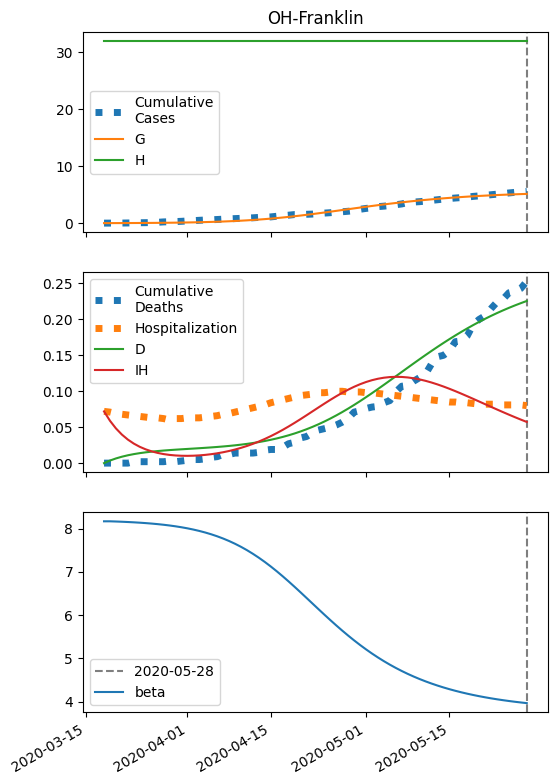

The data file committed next to this chart (first rows):
series, 2020-03-18, 2020-03-19, 2020-03-20, 2020-03-21, 2020-03-22, 2020-03-23, 2020-03-24, 2020-03-25, 2020-03-26, 2020-03-27, 2020-03-28, 2020-03-29, 2020-03-30, 2020-03-31, 2020-04-01, 2020-04-02, 2020-04-03, 2020-04-04, 2020-04-05, 2020-04-06, 2020-04-07, 2020-04-08, 2020-04-09
S, 63918, 63915, 63912, 63908, 63904, 63899, 63893, 63887, 63879, 63870, 63860, 63849, 63836, 63820, 63803, 63783, 63760, 63734, 63705, 63672, 63634, 63591, 63544
I, 7.0, 8.095, 9.359, 10.82, 12.5, 14.44, 16.68, 19.25, 22.21, 25.61, 29.51, 33.97, 39.08, 44.92, 51.56, 59.12, 67.68, 77.35, 88.23, 100.4, 114.1, 129.2, 145.9
IH, 72.0, 58.91, 48.3, 39.7, 32.77, 27.18, 22.71, 19.16, 16.38, 14.22, 12.61, 11.45, 10.68, 10.26, 10.15, 10.33, 10.78, 11.48, 12.44, 13.66, 15.14, 16.9, 18.93
IN, 1.4, 2.764, 4.312, 6.072, 8.079, 10.37, 12.99, 15.99, 19.43, 23.37, 27.89, 33.07, 39.01, 45.82, 53.62, 62.55, 72.76, 84.42, 97.71, 112.8, 130, 149.5, 171.5
D, 0.01, 3.597, 6.531, 8.937, 10.91, 12.55, 13.9, 15.03, 15.99, 16.8, 17.51, 18.14, 18.71, 19.24, 19.75, 20.26, 20.77, 21.31, 21.88, 22.5, 23.18, 23.94, 24.78
R, 0.0, 9.818, 17.89, 24.57, 30.12, 34.78, 38.74, 42.16, 45.17, 47.9, 50.43, 52.87, 55.27, 57.73, 60.31, 63.07, 66.09, 69.43, 73.17, 77.38, 82.15, 87.56, 93.71
G, 7.0, 9.775, 12.98, 16.69, 20.97, 25.91, 31.61, 38.18, 45.76, 54.49, 64.54, 76.08, 89.35, 104.6, 122, 141.9, 164.7, 190.6, 220, 253.4, 291.1, 333.7, 381.4
H, 31959, 31959, 31959, 31959, 31959, 31959, 31959, 31959, 31959, 31959, 31959, 31959, 31959, 31959, 31959, 31959, 31959, 31959, 31959, 31959, 31959, 31959, 31959
beta, 8.167, 8.167, 8.162, 8.157, 8.15, 8.143, 8.135, 8.125, 8.114, 8.102, 8.087, 8.07, 8.051, 8.029, 8.005, 7.976, 7.944, 7.908, 7.867, 7.821, 7.769, 7.711, 7.648
